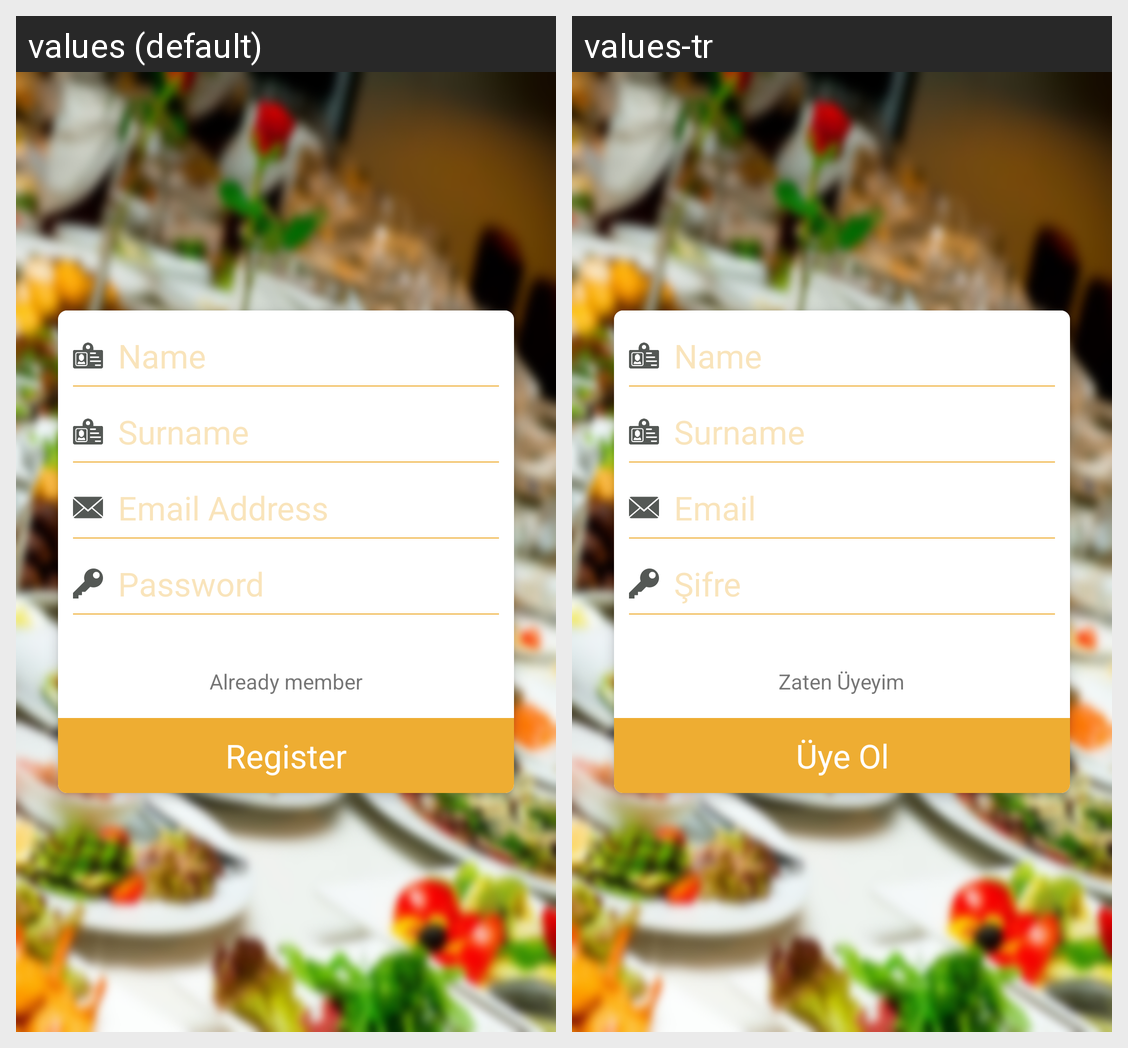

The same Android screen rendered under two of its app's locales, left to right. List the strings drawn on it with the default value and each locale's translation.
Android screen res/layout/fragment_register.xml rendered under 2 locales, left to right: values (default), values-tr. Device: Nexus 5 (rendered at 1080×1920; each locale shown at half size, 540×960, under a caption strip naming it); theme AppTheme.
Strings drawn on this screen, with the default value and each locale's value (text and hints the layout hard-codes, and strings that could not be matched under every locale, appear in the picture but are not listed):

email_address
  values: Email Address
  values-tr: Email

password
  values: Password
  values-tr: Şifre

already_member
  values: Already member
  values-tr: Zaten Üyeyim

register
  values: Register
  values-tr: Üye Ol
